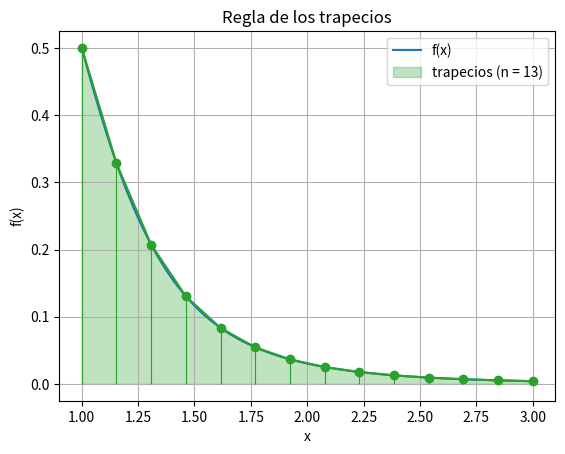

This figure's Python source:
# Integración: Regla de los trapecios
# El número de tramos se elige para que el error sea menor que tol:
#     |E| <= (b-a)^3 * M2 / (12 n^2) <= tol   =>   n >= sqrt((b-a)^3 * M2 / (12 tol))
# donde M2 = max |f''(x)| en [a, b].
import numpy as np
import matplotlib.pyplot as plt
import sympy as sp

# INGRESO
x = sp.symbols("x")
fx_simbolica = 1/(x**5 + 1)      # escribe la función con sympy: sp.sin(x), sp.exp(x), sp.sqrt(x), ...

# intervalo de integración
a = 1
b = 3
tol = 0.01

# PROCEDIMIENTO
# Versión numérica de f para evaluar rápido (acepta números y arreglos de numpy)
fx = sp.lambdify(x, fx_simbolica, "numpy")

# --- M2: máximo de |f''(x)| en [a, b] ---
# Se evalúa |f''| en una malla muy fina del intervalo (incluye los extremos).
# Es mucho más rápido y seguro que sp.solve(f''' = 0), que puede tardar
# minutos o no encontrar las raíces.
segunda_derivada = sp.diff(fx_simbolica, x, 2)
f2 = sp.lambdify(x, segunda_derivada, "numpy")
malla = np.linspace(a, b, 100001)
valores_f2 = np.abs(f2(malla) * np.ones_like(malla))   # *ones por si f'' es constante
k = np.argmax(valores_f2)
M2 = float(valores_f2[k])
print("f''(x) =", sp.simplify(segunda_derivada))
print("M2 = max|f''(x)| en [a, b] =", M2, " (alcanzado cerca de x =", round(float(malla[k]), 4), ")")

# Número de tramos (al menos 1, por si f'' = 0)
tramos = max(1, int(np.ceil(np.sqrt((b - a)**3 * M2 / (12 * tol)))))

# Regla del Trapecio con tramos equidistantes
h = (b - a)/tramos
xi = a + np.arange(tramos + 1)*h        # nodos x_0, ..., x_n (sin acumular errores de suma)
fi = fx(xi) * np.ones_like(xi)          # *ones por si f es constante
area = h/2*(fi[0] + 2*np.sum(fi[1:-1]) + fi[-1])

# Cota teórica del error con esos tramos
cota_error = (b - a)**3 * M2 / (12 * tramos**2)

# Valor de referencia: integral calculada numéricamente con alta precisión.
# (sp.integrate puede dar una expresión enorme o no encontrar primitiva.)
integral_ref = float(sp.Integral(fx_simbolica, (x, a, b)).evalf(20))
error_real = abs(integral_ref - area)

# SALIDA
print("tramos para Trapecio:", tramos)
print("h =", h)
print("Integral aproximada (Trapecio):", area)
print("Integral de referencia:        ", integral_ref)
print("Error real:   ", error_real)
print("Cota teórica: ", cota_error)
print("¿Error real <= tol?", error_real <= tol)

# GRÁFICA
xg = np.linspace(a, b, 400)
plt.plot(xg, fx(xg) * np.ones_like(xg), label="f(x)")
plt.fill_between(xi, 0, fi, color="tab:green", alpha=0.3, label=f"trapecios (n = {tramos})")
plt.plot(xi, fi, "o-", color="tab:green")
plt.vlines(xi, 0, fi, color="tab:green", linewidth=0.8)
plt.title("Regla de los trapecios")
plt.xlabel("x")
plt.ylabel("f(x)")
plt.legend()
plt.grid(True)
plt.show()
